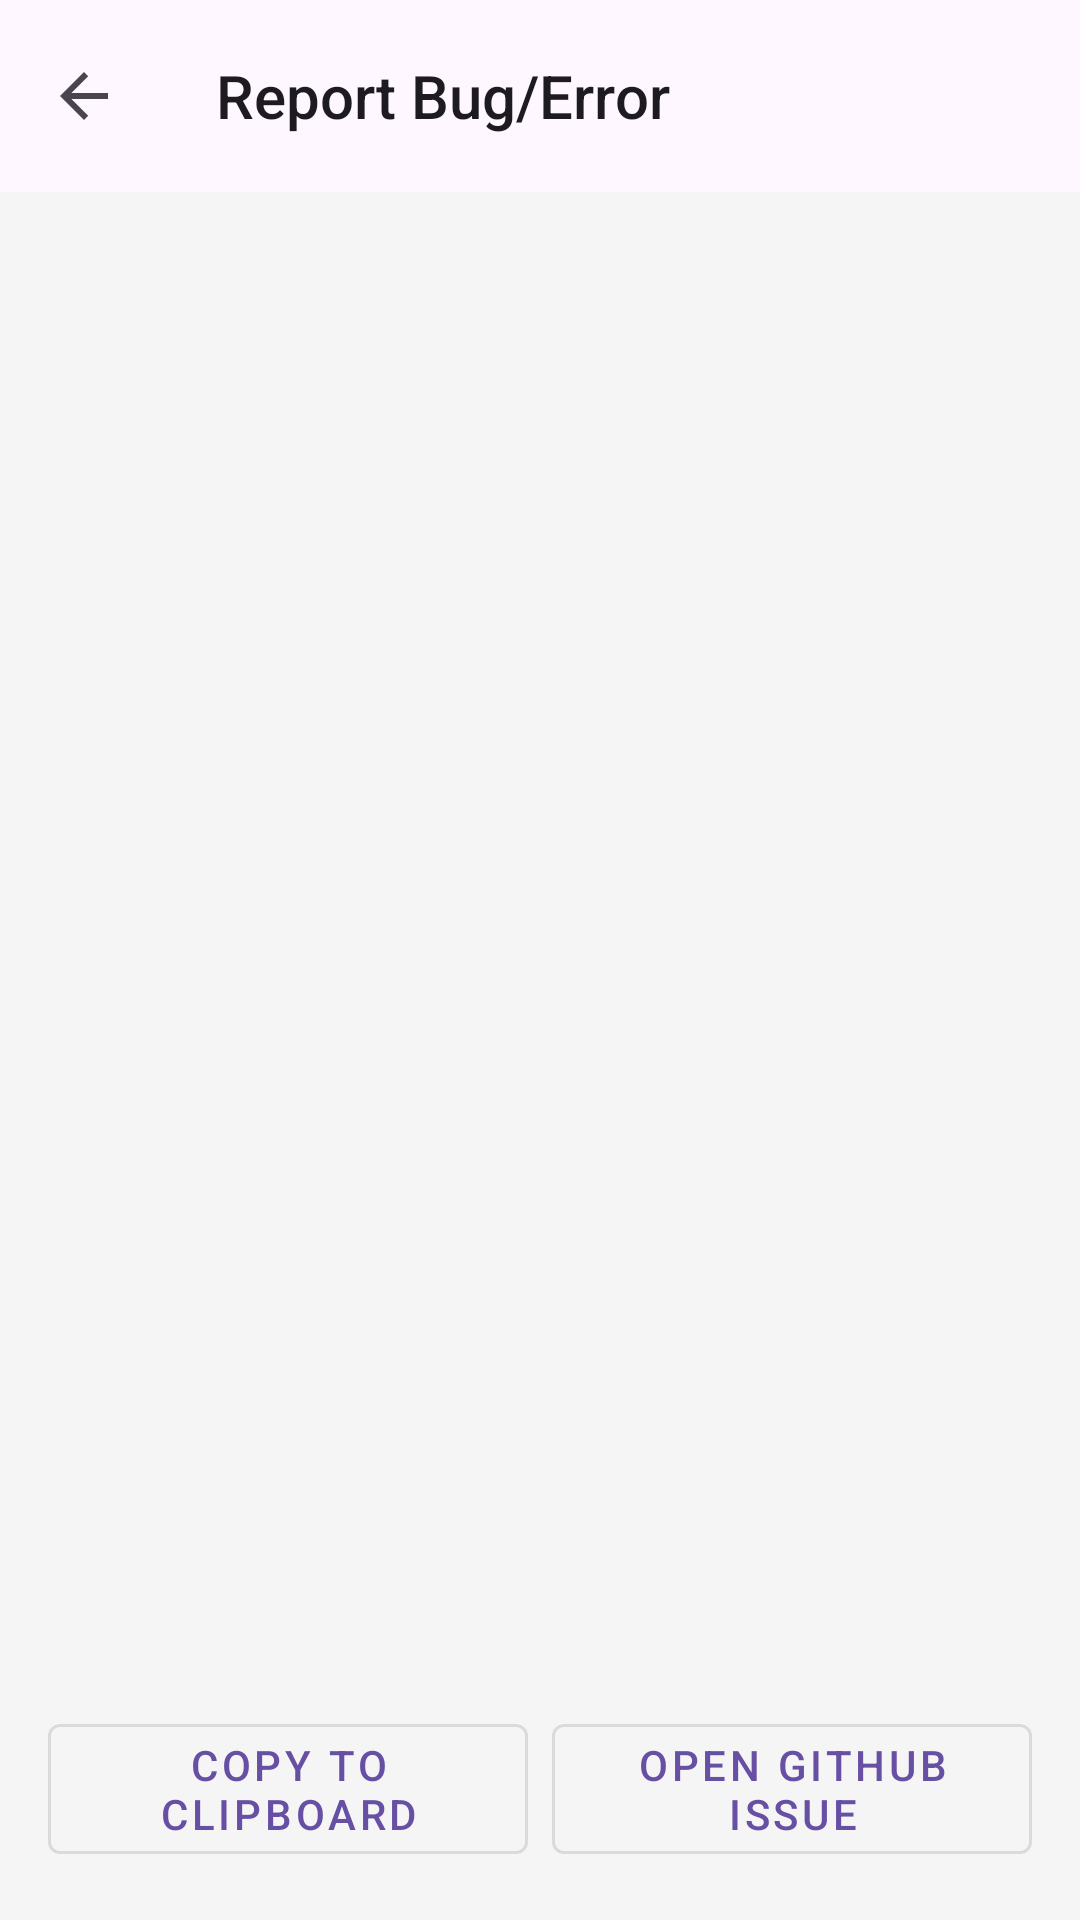

Layout XML and referenced resources for this Android screen:
<!-- AndroidManifest.xml: application theme Theme.TransferApp -->
<!-- res/layout/activity_report_error.xml -->
<?xml version="1.0" encoding="utf-8"?>
<androidx.coordinatorlayout.widget.CoordinatorLayout
    xmlns:android="http://schemas.android.com/apk/res/android"
    xmlns:app="http://schemas.android.com/apk/res-auto"
    android:fitsSystemWindows="true"
    android:layout_width="match_parent"
    android:layout_height="match_parent">

    
    <com.google.android.material.appbar.AppBarLayout
        android:id="@+id/appBarLayout"
        android:layout_width="match_parent"
        android:layout_height="wrap_content">
        <androidx.appcompat.widget.Toolbar
            android:id="@+id/toolbar"
            android:layout_width="match_parent"
            android:layout_height="?attr/actionBarSize"
            app:popupTheme="@style/AppTheme.PopupOverlay"
            app:title="@string/report_error_title"
            app:titleTextColor="?attr/colorOnSurface"
            app:navigationIcon="?attr/homeAsUpIndicator"
            app:navigationIconTint="?attr/colorOnSurface"/>

    </com.google.android.material.appbar.AppBarLayout>

    <LinearLayout
        android:orientation="vertical"
        android:padding="16dp"
        android:layout_width="match_parent"
        android:layout_height="match_parent"
        app:layout_behavior="@string/appbar_scrolling_view_behavior">

        <ScrollView
            android:layout_width="match_parent"
            android:layout_height="0dp"
            android:layout_weight="1">

            <TextView
                android:id="@+id/log_text"
                android:layout_width="match_parent"
                android:layout_height="wrap_content"
                android:typeface="monospace"
                android:textSize="12sp"/>
        </ScrollView>

        <LinearLayout
            android:orientation="horizontal"
            android:layout_width="match_parent"
            android:layout_height="wrap_content"
            android:layout_marginTop="8dp"
            android:gravity="center">

            <com.google.android.material.button.MaterialButton
                android:id="@+id/btn_copy"
                android:layout_width="0dp"
                android:layout_weight="1"
                android:layout_height="wrap_content"
                android:text="@string/copy_to_clipboard"
                style="@style/Widget.MaterialComponents.Button.OutlinedButton"/>

            <com.google.android.material.button.MaterialButton
                android:id="@+id/btn_github"
                android:layout_width="0dp"
                android:layout_weight="1"
                android:layout_height="wrap_content"
                android:text="@string/open_github_issue"
                style="@style/Widget.MaterialComponents.Button.OutlinedButton"
                android:layout_marginStart="8dp"/>
        </LinearLayout>

    </LinearLayout>

</androidx.coordinatorlayout.widget.CoordinatorLayout>
<!-- resources referenced by this layout -->
<resources>
  <string name="copy_to_clipboard">Copy to Clipboard</string>
  <string name="open_github_issue">Open GitHub Issue</string>
  <string name="report_error_title">Report Bug/Error</string>
  <style name="AppTheme.PopupOverlay" parent="ThemeOverlay.AppCompat.Light" />
  <color name="app_background_color">#F5F5F5</color>
  <color name="card_background_color">#FFFFFF</color>
  <color name="colorPrimaryContainer">#D1E4FF</color>
  <color name="colorOnPrimaryContainer">#001D36</color>
  <color name="colorSecondaryContainer">#E8EAF6</color>
  <color name="colorOnSecondaryContainer">#1A1B4D</color>
  <color name="colorSurfaceVariant">#E7E0EC</color>
  <color name="colorOnSurfaceVariant">#49454F</color>
  <color name="colorSurfaceContainerHigh">#ECE6F0</color>
  <color name="colorPrimary">#1976D2</color>
  <color name="white">#FFFFFFFF</color>
  <color name="text_color_primary_light">#212121</color>
  <color name="text_color_secondary_light">#757575</color>
  <color name="icon_tint_color_light">#616161</color>
  <style name="CustomActionModeStyle" parent="Widget.AppCompat.ActionMode">
          <item name="background">?attr/colorSurfaceContainerHigh</item>
          <item name="titleTextColor">?attr/colorOnSurface</item>
      </style>
  <style name="Widget.App.Toolbar" parent="Widget.AppCompat.Toolbar">
          <item name="android:background">?attr/colorSurface</item>
          <item name="titleTextColor">?attr/colorOnSurface</item>
          <item name="navigationIconTint">?attr/colorOnSurface</item>
          <item name="iconTint">?attr/colorOnSurface</item>
          <item name="actionOverflowButtonStyle">@style/Widget.App.Overflow</item>
          <item name="homeAsUpIndicator">@drawable/ic_arrow_back</item>
          <item name="popupTheme">@style/AppTheme.PopupOverlay</item>
      </style>
  <style name="Widget.App.Overflow" parent="Widget.AppCompat.ActionButton.Overflow">
          <item name="srcCompat">@drawable/ic_more_vert</item>
          <item name="android:tint">?attr/colorOnSurface</item>
      </style>
  <!-- drawable ic_arrow_back (drawable) -->
  <vector xmlns:android="http://schemas.android.com/apk/res/android"
      android:width="24dp"
      android:height="24dp"
      android:viewportWidth="960"
      android:viewportHeight="960"
      android:tint="?attr/colorOnSurface">
      <group android:translateY="960">
          <path
              android:fillColor="@android:color/white"
              android:pathData="m274-450 227 227q9 9 9 21t-9 21q-9 9-21 9t-21-9L181-459q-5-5-7-10t-2-11q0-6 2-11t7-10l278-278q9-9 21-9t21 9q9 9 9 21t-9 21L274-510h496q13 0 21.5 8.5T800-480q0 13-8.5 21.5T770-450H274Z" />
      </group>
  </vector>
  <!-- drawable ic_more_vert (drawable) -->
  <vector xmlns:android="http://schemas.android.com/apk/res/android"
      android:width="24dp"
      android:height="24dp"
      android:viewportWidth="960"
      android:viewportHeight="960"
      android:tint="?attr/colorOnSurface">
      <group android:translateY="960">
          <path
              android:fillColor="@android:color/white"
              android:pathData="M479.86-160Q460-160 446-174.14t-14-34Q432-228 446.14-242t34-14Q500-256 514-241.86t14 34Q528-188 513.86-174t-34 14Zm0-272Q460-432 446-446.14t-14-34Q432-500 446.14-514t34-14Q500-528 514-513.86t14 34Q528-460 513.86-446t-34 14Zm0-272Q460-704 446-718.14t-14-34Q432-772 446.14-786t34-14Q500-800 514-785.86t14 34Q528-732 513.86-718t-34 14Z" />
      </group>
  </vector>
</resources>
